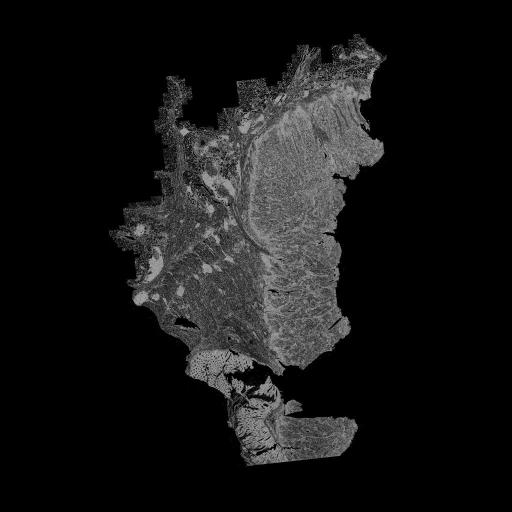

Source data for this figure (header and first rows):
, X, Y
0, 134.5, 302.9
1, 370.5, 89.73
2, 381.5, 141.4
3, 344.7, 315.7
4, 353.2, 418.2
5, 192.5, 353.2
